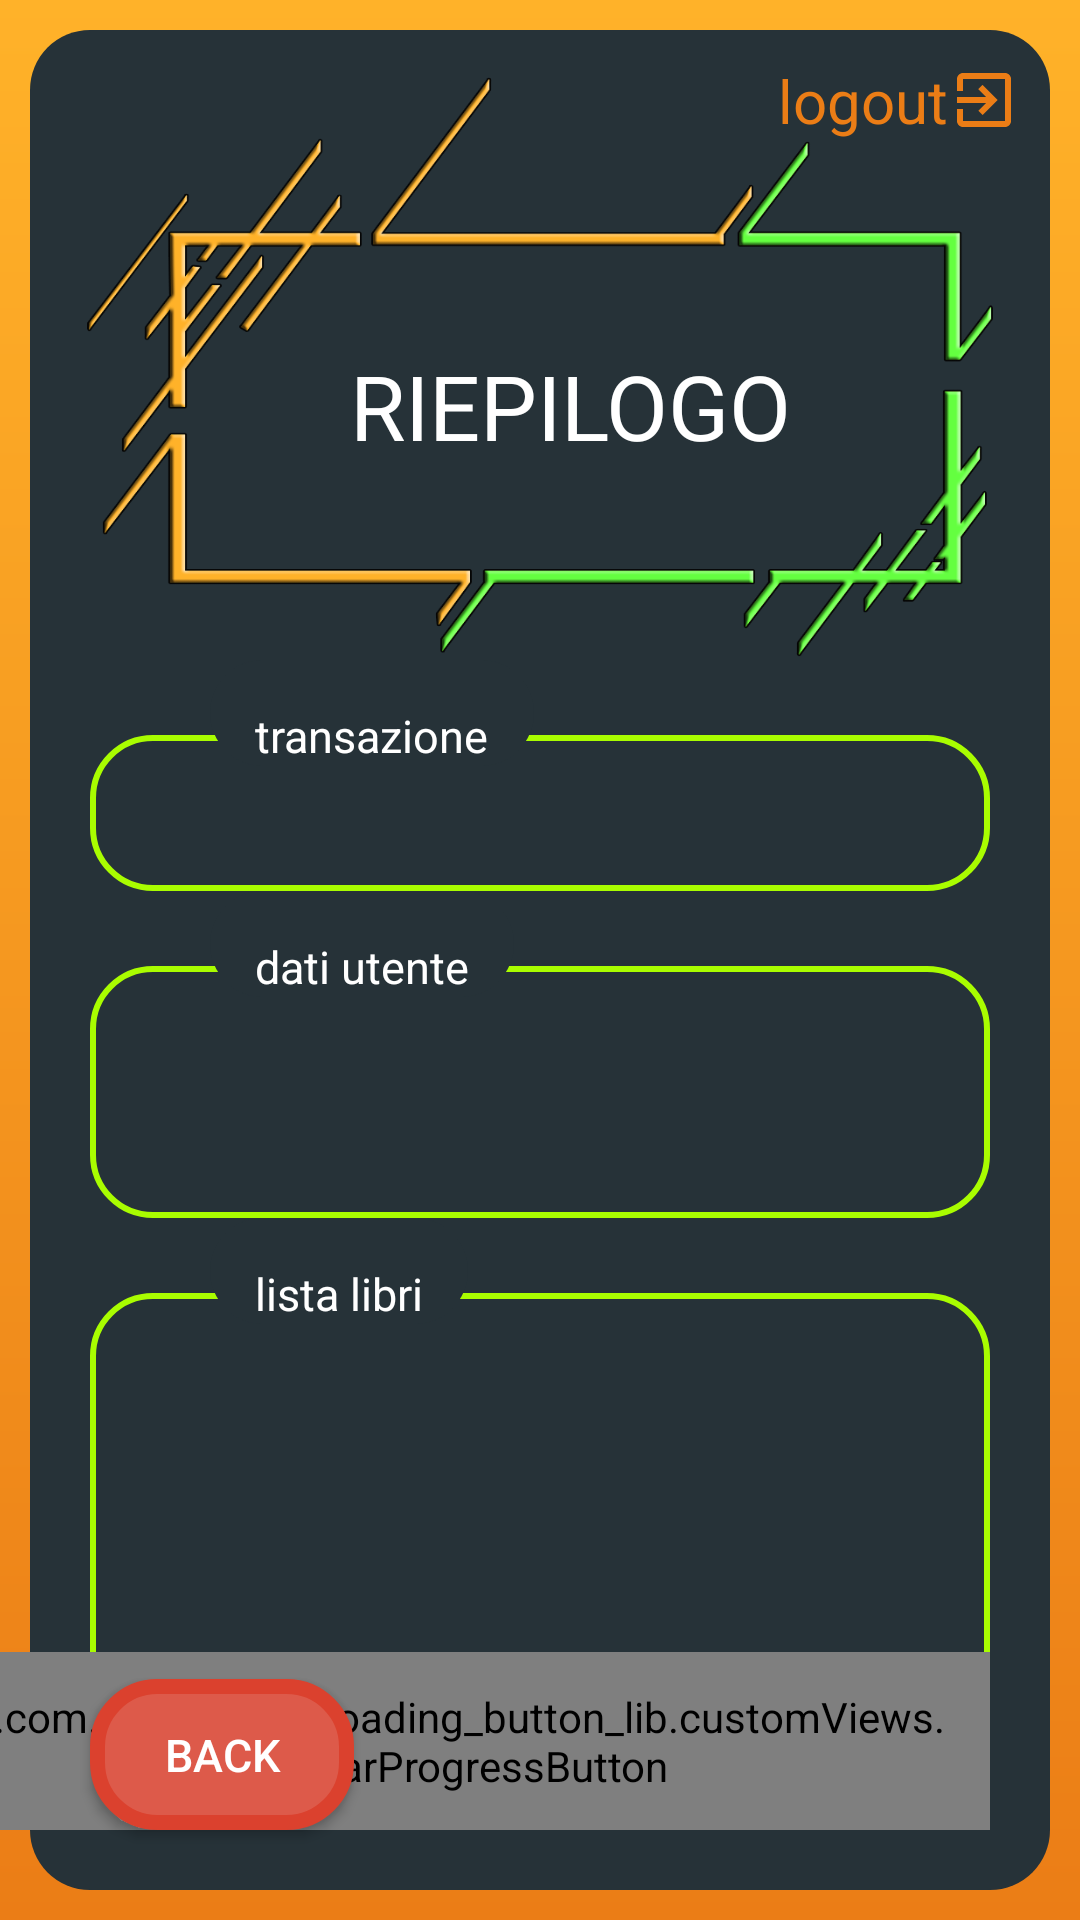

This screen was rendered from an Android layout file. Write that file and the resources it references.
<!-- AndroidManifest.xml: application theme AppTheme -->
<!-- res/layout/summary_activity.xml -->
<?xml version="1.0" encoding="utf-8"?>
<androidx.constraintlayout.widget.ConstraintLayout xmlns:android="http://schemas.android.com/apk/res/android"
    xmlns:app="http://schemas.android.com/apk/res-auto"
    xmlns:tools="http://schemas.android.com/tools"
    android:layout_width="match_parent"
    android:layout_height="match_parent"
    android:background="@drawable/sl_background_border"
    tools:context=".Summary">

    <androidx.constraintlayout.widget.ConstraintLayout
        android:id="@+id/step4"
        android:layout_width="320dp"
        android:layout_height="200dp"
        android:layout_marginTop="20dp"
        app:layout_constraintEnd_toEndOf="parent"
        app:layout_constraintHorizontal_bias="0.498"
        app:layout_constraintStart_toStartOf="parent"
        app:layout_constraintTop_toTopOf="parent"
        android:background="@drawable/img_title_activity">

        <TextView
            android:layout_width="wrap_content"
            android:layout_height="wrap_content"
            android:text="@string/step4"
            android:textAlignment="center"
            android:textAllCaps="true"
            android:textColor="@color/white"
            android:textSize="30sp"
            android:layout_marginTop="30dp"
            android:layout_marginLeft="20dp"
            android:layout_marginStart="20dp"
            app:layout_constraintBottom_toBottomOf="@id/step4"
            app:layout_constraintEnd_toEndOf="@id/step4"
            app:layout_constraintStart_toStartOf="@id/step4"
            app:layout_constraintTop_toTopOf="@id/step4"/>

    </androidx.constraintlayout.widget.ConstraintLayout>

    <TextView
        android:id="@+id/logout"
        android:layout_width="wrap_content"
        android:layout_height="wrap_content"
        app:layout_constraintEnd_toEndOf="parent"
        app:layout_constraintTop_toTopOf="parent"
        android:layout_marginEnd="20dp"
        android:layout_marginRight="20dp"
        android:layout_marginTop="20dp"
        android:text="@string/logout"
        android:textColor="@color/orange"
        android:textSize="20sp"
        android:drawableEnd="@drawable/ic_logout_orange_24dp"
        android:drawableRight="@drawable/ic_logout_orange_24dp"
        />

    <LinearLayout
        android:id="@+id/transactionData"
        android:layout_width="300dp"
        android:layout_height="wrap_content"
        android:orientation="vertical"
        android:background="@drawable/sl_green_border"
        android:layout_marginTop="25dp"
        android:padding="10dp"
        app:layout_constraintEnd_toEndOf="parent"
        app:layout_constraintStart_toStartOf="parent"
        app:layout_constraintTop_toBottomOf="@+id/step4">

        <TextView
            android:id="@+id/transactionType"
            android:layout_width="wrap_content"
            android:layout_height="wrap_content"
            android:text=""
            android:textColor="@color/white"
            android:textSize="20sp"
            android:textAllCaps="true"
            android:layout_gravity="center"
            android:layout_marginTop="5dp"/>

    </LinearLayout>

    <TextView
        android:id="@+id/transaction_desc"
        android:layout_width="wrap_content"
        android:layout_height="wrap_content"
        android:background="@drawable/sl_blue_bg"
        android:text="@string/transaction"
        android:textColor="@color/white"
        android:textSize="15sp"
        android:paddingTop="15dp"
        android:paddingLeft="15dp"
        android:paddingRight="15dp"
        android:layout_marginLeft="70dp"
        android:layout_marginStart="70dp"
        app:layout_constraintStart_toStartOf="parent"
        app:layout_constraintTop_toBottomOf="@+id/step4" />

    <LinearLayout
        android:id="@+id/userData"
        android:layout_width="300dp"
        android:layout_height="wrap_content"
        android:orientation="vertical"
        android:background="@drawable/sl_green_border"
        android:layout_marginTop="25dp"
        android:padding="10dp"
        app:layout_constraintEnd_toEndOf="parent"
        app:layout_constraintStart_toStartOf="parent"
        app:layout_constraintTop_toBottomOf="@+id/transactionData">

        <TextView
            android:id="@+id/nameUser"
            android:layout_width="wrap_content"
            android:layout_height="wrap_content"
            android:text=""
            android:textColor="@color/white"
            android:textSize="20sp"
            android:textAlignment="center"
            android:layout_gravity="center"
            android:layout_marginTop="5dp"/>

        <TextView
            android:id="@+id/userKeyValue"
            android:layout_width="wrap_content"
            android:layout_height="wrap_content"
            android:text=""
            android:textColor="@color/white"
            android:textSize="20sp"
            android:textAlignment="center"
            android:layout_gravity="center"
            android:layout_marginTop="5dp"/>

    </LinearLayout>

    <TextView
        android:id="@+id/userDataDesc"
        android:layout_width="wrap_content"
        android:layout_height="wrap_content"
        android:background="@drawable/sl_blue_bg"
        android:text="@string/user_data"
        android:textColor="@color/white"
        android:textSize="15sp"
        android:paddingTop="15dp"
        android:paddingLeft="15dp"
        android:paddingRight="15dp"
        android:layout_marginLeft="70dp"
        android:layout_marginStart="70dp"
        app:layout_constraintStart_toStartOf="parent"
        app:layout_constraintTop_toBottomOf="@+id/transactionData" />

    <LinearLayout
        android:id="@+id/bookData"
        android:layout_width="300dp"
        android:layout_height="wrap_content"
        android:orientation="vertical"
        android:background="@drawable/sl_green_border"
        android:layout_marginTop="25dp"
        android:padding="10dp"
        app:layout_constraintEnd_toEndOf="parent"
        app:layout_constraintStart_toStartOf="parent"
        app:layout_constraintTop_toBottomOf="@+id/userData">

        <androidx.recyclerview.widget.RecyclerView
            android:id="@+id/book_list"
            android:layout_width="match_parent"
            android:layout_height="150dp"
            android:padding="10dp"
            android:scrollbars="vertical"
            app:layout_constraintBottom_toBottomOf="parent"
            app:layout_constraintEnd_toEndOf="parent"
            app:layout_constraintStart_toStartOf="parent"
            app:layout_constraintTop_toTopOf="parent" />

    </LinearLayout>

    <TextView
        android:id="@+id/bookDataDesc"
        android:layout_width="wrap_content"
        android:layout_height="wrap_content"
        android:background="@drawable/sl_blue_bg"
        android:text="@string/book_list"
        android:textColor="@color/white"
        android:textSize="15sp"
        android:paddingTop="15dp"
        android:paddingLeft="15dp"
        android:paddingRight="15dp"
        android:layout_marginLeft="70dp"
        android:layout_marginStart="70dp"
        app:layout_constraintStart_toStartOf="parent"
        app:layout_constraintTop_toBottomOf="@+id/userData" />

    <Button
        android:id="@+id/back_activity_button"
        android:layout_width="wrap_content"
        android:layout_height="wrap_content"
        android:layout_gravity="center"
        android:layout_marginStart="30dp"
        android:layout_marginLeft="30dp"
        android:layout_marginBottom="30dp"
        android:background="@drawable/sl_red_border_bg"
        android:drawableStart="@drawable/ic_arrow_left_white_24dp"
        android:drawableLeft="@drawable/ic_arrow_left_white_24dp"
        android:padding="15dp"
        android:text="@string/back_activity"
        android:textAllCaps="true"
        android:textColor="@color/white"
        android:textSize="15sp"
        app:layout_constraintBottom_toBottomOf="parent"
        app:layout_constraintStart_toStartOf="parent"/>

    <br.com.simplepass.loading_button_lib.customViews.CircularProgressButton
        android:id="@+id/buttonStartTransaction"
        android:layout_width="wrap_content"
        android:layout_height="wrap_content"
        android:background="@drawable/sl_orange_border_bg"
        android:text="@string/confirmation"
        android:textSize="20sp"
        android:textColor="@color/white"
        android:padding="12dp"
        android:layout_gravity="center"
        app:spinning_bar_color="@color/white"
        app:spinning_bar_padding="12dp"
        app:spinning_bar_width="4dp"
        android:layout_marginEnd="30dp"
        android:layout_marginRight="30dp"
        android:layout_marginBottom="30dp"
        app:layout_constraintBottom_toBottomOf="parent"
        app:layout_constraintEnd_toEndOf="parent"
        />

</androidx.constraintlayout.widget.ConstraintLayout>
<!-- resources referenced by this layout -->
<resources>
  <color name="orange">#EB7D16</color>
  <color name="white">#FFFFFF</color>
  <!-- drawable ic_logout_orange_24dp (drawable) -->
  <vector android:height="24dp" android:tint="#EB7D16"
      android:viewportHeight="24.0" android:viewportWidth="24.0"
      android:width="24dp" xmlns:android="http://schemas.android.com/apk/res/android">
      <path android:fillColor="#FF000000" android:pathData="M10.09,15.59L11.5,17l5,-5 -5,-5 -1.41,1.41L12.67,11H3v2h9.67l-2.58,2.59zM19,3H5c-1.11,0 -2,0.9 -2,2v4h2V5h14v14H5v-4H3v4c0,1.1 0.89,2 2,2h14c1.1,0 2,-0.9 2,-2V5c0,-1.1 -0.9,-2 -2,-2z"/>
  </vector>
  <!-- drawable sl_blue_bg (drawable) -->
  <?xml version="1.0" encoding="utf-8"?>
  <selector xmlns:android="http://schemas.android.com/apk/res/android" >
  
      <item>
          <shape android:shape="rectangle" >
              <solid android:color="@color/blue_border"/>
              <corners android:radius="50dp"/>
          </shape>
      </item>
  
  </selector>
  <!-- drawable sl_green_border (drawable) -->
  <?xml version="1.0" encoding="utf-8"?>
  <selector xmlns:android="http://schemas.android.com/apk/res/android" >
  
      <item>
          <shape android:shape="rectangle" >
              <solid android:color="@android:color/transparent"/>
              <stroke android:width="2dp" android:color="@color/fluo_green"/>
              <corners android:radius="20dp"/>
          </shape>
      </item>
  
  </selector>
  
      
  <!-- drawable sl_orange_border_bg (drawable) -->
  <?xml version="1.0" encoding="utf-8"?>
  <selector xmlns:android="http://schemas.android.com/apk/res/android" >
  
      <item>
          <shape android:shape="rectangle" >
              <solid android:color="@color/l_orange"/>
              <stroke android:width="5dp" android:color="@color/orange"/>
              <corners android:radius="20dp"/>
          </shape>
      </item>
  
  </selector>
  <!-- drawable sl_red_border_bg (drawable) -->
  <?xml version="1.0" encoding="utf-8"?>
  <selector xmlns:android="http://schemas.android.com/apk/res/android" >
  
      <item>
          <shape android:shape="rectangle" >
              <solid android:color="@color/l_red"/>
              <stroke android:width="5dp" android:color="@color/red"/>
              <corners android:radius="20dp"/>
          </shape>
      </item>
  
  </selector>
  <string name="back_activity">back</string>
  <string name="book_list">lista libri</string>
  <string name="confirmation">conferma</string>
  <string name="logout">logout</string>
  <string name="step4">riepilogo</string>
  <string name="transaction">transazione</string>
  <string name="user_data">dati utente</string>
  <style name="AppTheme" parent="Theme.AppCompat.Light.NoActionBar">
          
  
          <item name="windowActionBar">false</item>
          <item name="windowNoTitle">true</item>
  
          
          <item name="colorPrimary">@color/colorPrimary</item>
          <item name="colorPrimaryDark">@color/colorPrimaryDark</item>
          <item name="colorAccent">@color/colorAccent</item>
  
      </style>
  <color name="blue_border">#263238</color>
  <color name="fluo_green">#A9FD00</color>
  <color name="l_orange">#FFB229</color>
  <color name="l_red">#DD5A4A</color>
  <color name="red">#DB412E</color>
  <color name="colorPrimary">#FFB229</color>
  <color name="colorPrimaryDark">#FFB229</color>
  <color name="colorAccent">#FFB229</color>
</resources>
